The GitHub repository jauniusc/cvmatch contains a labelled image folder "documents" with 4 categories: email, form, letter, resume. Examples follow, each with its label.

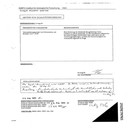
Label: form

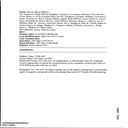
Label: email

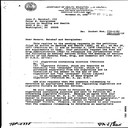
Label: letter

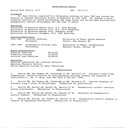
Label: resume

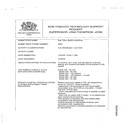
Label: form

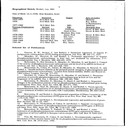
Label: resume
